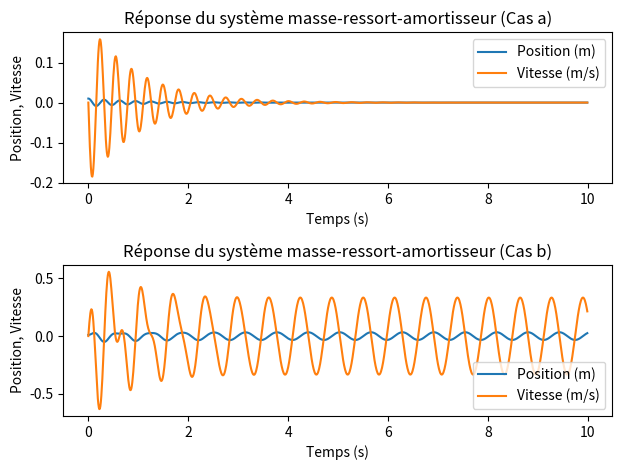
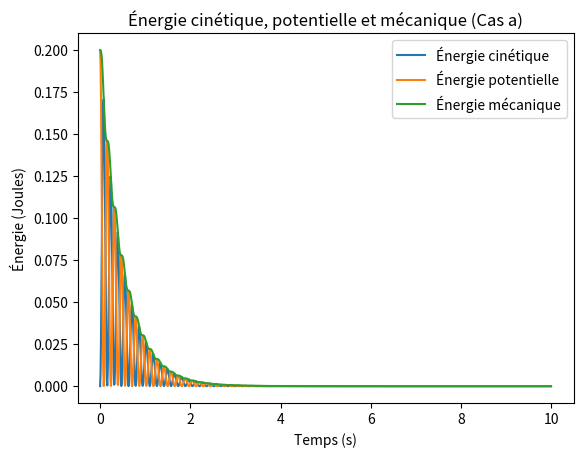

The matplotlib source for these figures, in order:
# [redacted]
# [redacted]

import numpy as np
from scipy.integrate import odeint
import matplotlib.pyplot as plt

def systeme_masse_ressort_amortisseur(x, t, m, a, k, F):
    """
    Fonction décrivant l'équation différentielle du système masse-ressort-amortisseur.
    
    Args:
        x (array): Vecteur d'état [position, vitesse].
        t (float): Temps.
        m (float): Masse du système en kg.
        a (float): Coefficient de frottement de l'amortisseur en N·s/m.
        k (float): Constante de raideur du ressort en N/m.
        F (function): Fonction décrivant la force extérieure appliquée au système en fonction du temps (N).
    
    Returns:
        dx/dt (array): Dérivées du vecteur d'état [vitesse, accélération].
    """
    dxdt = np.zeros_like(x)
    dxdt[0] = x[1]  # La vitesse est la dérivée de la position
    dxdt[1] = (F(t) - a * x[1] - k * x[0]) / m  # L'accélération est donnée par la deuxième loi de Newton
    return dxdt

# Paramètres du système
m = 10.0  # Masse en kg
a = 20.0  # Coefficient de frottement de l'amortisseur en N·s/m
k = 4000.0  # Constante de raideur du ressort en N/m
x0 = 0.01  # Position initiale en m
v0 = 0.0  # Vitesse initiale en m/s

# Fonction pour la force extérieure F(t)
F0 = 100.0  # Amplitude de la force en N
w = 10.0  # Fréquence de la force en rad/s
def force_exterieure(t):
    """
    Fonction décrivant la force extérieure appliquée au système en fonction du temps.
    
    Args:
        t (float): Temps en secondes.
        
    Returns:
        F (float): Valeur de la force extérieure en newtons.
    """
    return F0 * np.cos(w * t)  # Cas b) Force extérieure F(t) = F0*cos(wt)

# Intervalle de temps
t_start = 0.0
t_end = 10.0  # Temps final en secondes
dt = 0.01  # Pas de temps en secondes

# Vecteur d'état initial
x_init = np.array([x0, v0])

# Résolution de l'équation différentielle pour le cas a) Oscillations libres
t_a = np.arange(t_start, t_end, dt)
x_a = odeint(systeme_masse_ressort_amortisseur, x_init, t_a, args=(m, a, k, lambda t: 0.0))

# Résolution de l'équation différentielle pour le cas b) Force extérieure F(t) = F0*cos(wt)
t_b = np.arange(t_start, t_end, dt)
x_b = odeint(systeme_masse_ressort_amortisseur, x_init, t_b, args=(m, a, k, force_exterieure))

# Tracé de la réponse du système pour les deux cas avec un espace entre les courbes
plt.figure()
plt.subplot(2, 1, 1)
plt.plot(t_a, x_a[:, 0], label='Position (m)')
plt.plot(t_a, x_a[:, 1], label='Vitesse (m/s)')
plt.xlabel('Temps (s)')
plt.ylabel('Position, Vitesse')
plt.legend()
plt.title('Réponse du système masse-ressort-amortisseur (Cas a)')
plt.subplot(2, 1, 2)
plt.plot(t_b, x_b[:, 0], label='Position (m)')
plt.plot(t_b, x_b[:, 1], label='Vitesse (m/s)')
plt.xlabel('Temps (s)')
plt.ylabel('Position, Vitesse')
plt.legend()
plt.title('Réponse du système masse-ressort-amortisseur (Cas b)')
plt.tight_layout()  # Ajout de l'espace entre les sous-graphiques
plt.show()

# Calcul des énergies cinétique, potentielle et mécanique pour le cas a)
E_cinetique_a = 0.5 * m * x_a[:, 1]**2
E_potentielle_a = 0.5 * k * x_a[:, 0]**2
E_mecanique_a = E_cinetique_a + E_potentielle_a

# Tracé de l'énergie cinétique, potentielle et mécanique
plt.figure()
plt.plot(t_a, E_cinetique_a, label='Énergie cinétique')
plt.plot(t_a, E_potentielle_a, label='Énergie potentielle')
plt.plot(t_a, E_mecanique_a, label='Énergie mécanique')
plt.xlabel('Temps (s)')
plt.ylabel('Énergie (Joules)')
plt.legend()
plt.title('Énergie cinétique, potentielle et mécanique (Cas a)')
plt.show()